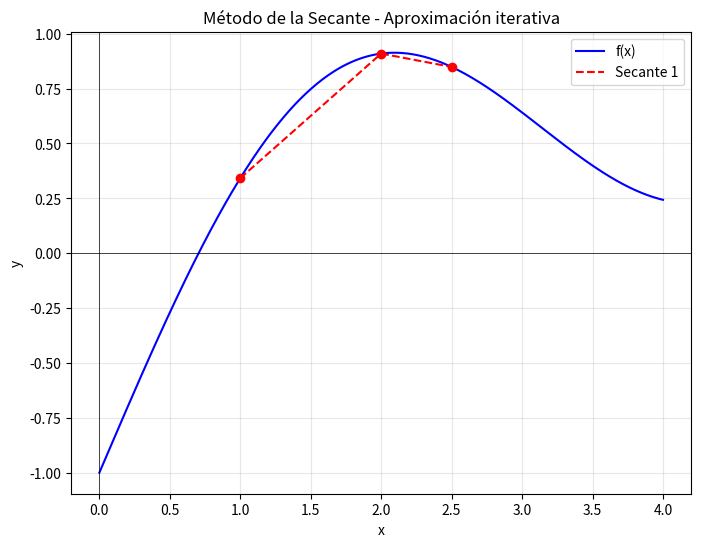

Python code for this plot:
import matplotlib.pyplot as plt
import numpy as np

# Ejemplo de función (puedes cambiarla)
def f(x):
    return np.sin(x) + 0.5*x - 1

x = np.linspace(0, 4, 400)
y = f(x)

x_points = [1.0, 2.0, 2.5]  # x0, x1, x2
y_points = [f(x) for x in x_points]

try:
    plt.figure(figsize=(8,6))
    plt.plot(x, y, label='f(x)', color='blue')
    plt.scatter(x_points, y_points, color='red', zorder=5)

    # Dibujar secantes
    for i in range(len(x_points)-1):
        plt.plot([x_points[i], x_points[i+1]], [y_points[i], y_points[i+1]], 
                 'r--', label=f'Secante {i+1}' if i==0 else "")

    plt.axhline(0, color='black', linewidth=0.5)
    plt.axvline(0, color='black', linewidth=0.5)
    plt.grid(True, alpha=0.3)
    plt.xlabel('x')
    plt.ylabel('y')
    plt.title('Método de la Secante - Aproximación iterativa')
    plt.legend()
    # plt.show() # Skip show in headless
    print("Execution successful")
except Exception as e:
    print(f"Error: {e}")
